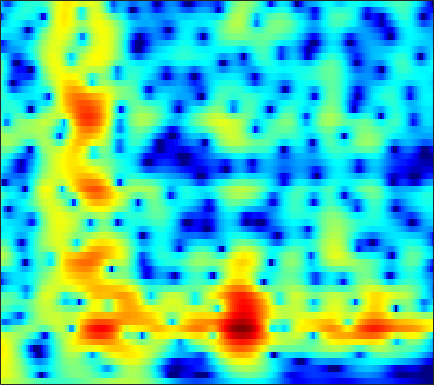

The table this chart was drawn from, first rows:
3.4569, 3.358, 3.1906, 2.9843, 2.8034, 2.5267, 2.2105, 1.9497, 1.5668, 1.1461, 0.69074, 0.32966, -0.17148, -0.68574, -1.0726, -1.5785, -2.0561, -2.383, -2.7651, -3.0743, -3.3016, -3.4196, -3.5093, -3.5353
5.156, 5.032, 4.795, 4.473, 4.174, 3.695, 3.117, 2.616, 1.847, 0.9508, -0.09037, -0.9826, -2.351, -3.978, -5.421, -7.773, -10.9, -14.17, -21.39, -24.47, -16.22, -12.78, -9.715, -7.561
4.944, 4.855, 4.632, 4.288, 3.953, 3.403, 2.737, 2.165, 1.309, 0.3547, -0.6912, -1.525, -2.686, -3.873, -4.753, -5.867, -6.83, -7.389, -7.84, -7.896, -7.578, -7.145, -6.391, -5.533
5.565, 5.454, 5.162, 4.712, 4.269, 3.544, 2.667, 1.912, 0.7798, -0.4944, -1.906, -3.05, -4.669, -6.373, -7.674, -9.354, -10.8, -11.51, -11.8, -11.27, -10.17, -9.16, -7.74, -6.34
6.366, 6.116, 5.635, 4.983, 4.377, 3.409, 2.259, 1.269, -0.2364, -1.966, -3.935, -5.569, -7.956, -10.6, -12.79, -16.05, -19.98, -23.22, -24.42, -20.09, -15.85, -13.25, -10.39, -7.996
6.553, 6.182, 5.559, 4.788, 4.109, 3.061, 1.832, 0.7688, -0.8717, -2.79, -5.035, -6.977, -9.953, -13.65, -17.13, -23.88, -43.63, -30.01, -22.29, -18.11, -14.77, -12.58, -9.947, -7.603
5.797, 5.436, 4.873, 4.218, 3.658, 2.815, 1.856, 1.057, -0.1001, -1.419, -2.923, -4.169, -5.923, -7.681, -8.871, -10.3, -11.44, -11.98, -12, -11.35, -10.26, -9.282, -7.88, -6.329
4.017, 3.738, 3.374, 3.019, 2.744, 2.36, 1.973, 1.653, 1.215, 0.7076, 0.06133, -0.5118, -1.378, -2.383, -3.241, -4.602, -6.277, -7.793, -10.48, -14.49, -19.02, -16.47, -10.56, -6.628
-2.491, -3.603, -4.294, -3.771, -2.997, -1.948, -1.184, -0.7741, -0.3685, -0.08844, 0.2532, 0.4609, 0.64, 0.6031, 0.4957, 0.3232, -0.07314, -0.6035, -1.528, -2.112, -1.905, -1.419, -0.618, 0.4173
-10.48, -12.87, -13.4, -12.2, -11.2, -9.989, -9.302, -9.303, -9.496, -8.845, -7.232, -5.708, -3.874, -2.393, -1.444, -0.4394, 0.3384, 0.81, 1.285, 1.659, 2.053, 2.367, 2.676, 2.989
-4.579, -5.239, -6.046, -6.889, -7.695, -8.984, -10.56, -12.1, -14.65, -15.25, -11.64, -8.749, -5.927, -3.711, -2.383, -0.9985, 0.03985, 0.7705, 1.674, 2.314, 2.644, 2.82, 3.045, 3.219
-1.647, -2.184, -2.76, -3.086, -3.388, -4.084, -4.747, -4.924, -4.924, -4.782, -4.226, -3.684, -2.829, -1.849, -1.032, -0.02101, 0.8579, 1.417, 2.048, 2.553, 2.878, 3.003, 3.038, 2.875
-0.683, -0.8018, -1.028, -1.322, -1.528, -1.777, -2.127, -2.444, -2.709, -2.817, -2.839, -2.699, -2.248, -1.544, -0.9087, 0.07831, 1.152, 1.865, 2.549, 3.027, 3.419, 3.545, 3.375, 2.822
-2.494, -2.133, -1.929, -2.052, -2.135, -2.236, -2.626, -3.266, -4.419, -5.885, -7.691, -9.119, -9.342, -7.112, -4.961, -2.443, -0.3541, 0.9461, 2.389, 3.403, 4.066, 4.32, 4.325, 4.051
-9.137, -8.267, -7.208, -6.313, -5.927, -5.783, -5.857, -6.114, -6.976, -8.362, -10.14, -11.61, -12.1, -9.889, -7.652, -4.779, -2.451, -1.168, 0.3422, 1.667, 2.571, 3.047, 3.544, 3.801
-17.15, -14.49, -12.03, -10.04, -8.975, -8.183, -7.769, -7.511, -7.373, -7.361, -7.354, -7.258, -6.803, -5.998, -5.282, -4.258, -3.075, -2.133, -1.004, -0.05015, 0.8267, 1.44, 2.177, 2.777
-12.61, -11.44, -9.848, -8.821, -8.328, -7.715, -7.421, -7.401, -7.38, -7.375, -7.264, -7.057, -6.65, -6.101, -5.493, -4.574, -3.73, -3.014, -2.011, -1.179, -0.3679, 0.26, 1.016, 1.787
-4.476, -4.591, -4.504, -4.658, -5.001, -5.398, -5.927, -6.627, -7.687, -8.739, -9.703, -9.981, -9.619, -8.59, -7.525, -5.938, -4.576, -3.83, -3.006, -2.269, -1.653, -1.241, -0.6879, 0.05716
1.29, 0.8709, 0.08609, -0.7066, -1.349, -2.591, -4.036, -5.296, -7.601, -10.85, -16.38, -25.35, -20.06, -12.32, -9.109, -6.518, -4.647, -3.639, -3.126, -3.133, -3.822, -4.952, -6.689, -6.94
2.942, 2.331, 1.296, 0.2697, -0.575, -2.016, -3.517, -4.623, -6.203, -7.616, -8.627, -8.82, -8.352, -7.343, -6.145, -4.612, -3.587, -2.919, -2.288, -2.365, -3.104, -3.957, -5.261, -5.717
1.283, 0.6345, -0.2892, -1.601, -2.679, -4.203, -6.267, -7.908, -9.947, -11.53, -11.52, -10.7, -9.044, -7.077, -5.88, -4.329, -2.896, -2.145, -1.181, -0.4805, 0.06269, 0.4262, 0.8398, 1.522
-2.018, -2.357, -2.928, -3.992, -4.923, -6.463, -8.749, -10.89, -14.97, -20.93, -19.62, -15.14, -11.2, -8.187, -6.405, -4.619, -2.946, -1.84, -0.7072, 0.3387, 1.302, 1.895, 2.564, 3.236
-6.023, -5.636, -5.55, -5.6, -6.045, -6.793, -7.585, -8.392, -9.308, -9.813, -9.759, -9.378, -8.351, -7.197, -6.28, -4.833, -3.562, -2.532, -1.216, -0.01506, 1.083, 1.8, 2.713, 3.369
-7.281, -6.75, -6.447, -6.367, -6.459, -6.744, -7.091, -7.404, -7.784, -8.156, -8.463, -8.631, -8.69, -8.444, -8.039, -7.062, -5.561, -4.401, -2.708, -1.037, 0.3784, 1.35, 2.459, 3.349
-5.983, -6.347, -6.673, -7.238, -7.335, -7.528, -7.761, -7.796, -8.08, -8.61, -9.409, -10.32, -12.36, -15.13, -17.15, -15.7, -10.89, -7.736, -4.561, -2.01, -0.04224, 1.218, 2.479, 3.522
-6.439, -8.018, -9.98, -11.37, -11.54, -10.79, -9.835, -9.175, -8.674, -8.474, -8.727, -9.166, -10.15, -11.34, -11.77, -10.78, -7.936, -5.859, -3.107, -0.9654, 0.8114, 1.902, 3.041, 3.868
-6.808, -9.864, -15.14, -25.24, -20.34, -14.74, -11.19, -9.742, -8.294, -7.314, -6.673, -6.3, -5.711, -5.248, -4.606, -3.618, -2.389, -1.329, -0.01115, 1.252, 2.377, 3.012, 3.72, 4.172
-3.798, -5.214, -7.024, -8.111, -8.613, -8.455, -8.068, -7.65, -7.042, -6.567, -5.946, -5.418, -4.629, -3.536, -2.725, -1.444, -0.2421, 0.6862, 1.794, 2.719, 3.433, 3.818, 4.083, 4.092
-2.101, -3.091, -4.385, -5.045, -5.749, -6.029, -6.595, -6.913, -7.527, -8.213, -8.584, -8.362, -7.286, -5.147, -3.488, -1.454, 0.485, 1.61, 2.95, 3.942, 4.534, 4.786, 4.732, 4.241
-5.273, -6.69, -7.688, -7.789, -7.513, -7.418, -7.627, -8.137, -9.499, -11.84, -17.3, -27.54, -16.43, -9.008, -5.53, -2.119, 0.3759, 1.918, 3.446, 4.635, 5.353, 5.62, 5.571, 4.966
-14.75, -22.32, -21.62, -15.52, -12.93, -11.6, -10.8, -10.78, -10.82, -11.1, -11.22, -10.86, -9.655, -7.543, -5.932, -3.668, -1.677, -0.3314, 1.222, 2.411, 3.34, 3.796, 4.144, 4.176
-9.208, -10.46, -11.64, -12.02, -12.33, -12.47, -12.86, -13.1, -13.39, -13.42, -12.78, -12.06, -10.57, -8.969, -7.55, -5.763, -3.928, -2.724, -1.194, 0.08533, 1.188, 1.875, 2.628, 3.216
-6.437, -7.347, -8.746, -9.927, -11.13, -12.61, -14.77, -16.5, -19.49, -21.26, -19.77, -17.45, -14.41, -11.66, -9.963, -7.721, -5.808, -4.406, -2.771, -1.289, 0.013, 0.8651, 1.895, 2.743
-4.631, -5.453, -6.583, -7.984, -9.117, -11.07, -13.38, -15.67, -19.21, -22.26, -20.72, -18.37, -15.42, -12.98, -11.27, -9.121, -7.041, -5.558, -3.708, -2.018, -0.5559, 0.4312, 1.561, 2.532
-3.115, -3.502, -4.025, -4.916, -5.604, -6.895, -8.263, -9.38, -10.88, -12.15, -13.24, -13.97, -14.53, -14.64, -13.39, -11.1, -8.206, -6.308, -4.008, -2.064, -0.5137, 0.5099, 1.557, 2.498
-1.321, -0.9321, -0.9134, -1.116, -1.531, -2.166, -3.063, -3.835, -5.037, -6.508, -8.486, -10.47, -14.59, -22.24, -19.57, -11.86, -7.353, -4.847, -2.469, -0.6858, 0.6225, 1.28, 1.99, 2.359
1.2, 1.527, 1.628, 1.586, 1.393, 1.074, 0.6057, 0.1558, -0.5076, -1.36, -2.272, -2.909, -3.707, -4.007, -3.707, -2.842, -1.508, -0.628, 0.5199, 1.261, 1.738, 1.784, 1.578, 0.8114
1.894, 1.564, 1.35, 1.088, 1.037, 0.8979, 0.8139, 0.7553, 0.6065, 0.4801, 0.3399, 0.2547, 0.186, 0.2821, 0.3454, 0.6984, 1, 1.285, 1.539, 1.617, 1.374, 1.058, 0.03508, -1.429
0.454, -0.5122, -1.426, -1.776, -1.645, -1.162, -0.5636, -0.1302, 0.322, 0.6921, 0.9359, 1.038, 1.232, 1.393, 1.549, 1.755, 1.94, 2.103, 2.15, 2.135, 1.844, 1.458, 0.6579, -0.4397
-2.831, -5.94, -11.66, -11.6, -8.122, -4.398, -2.252, -1.131, -0.1903, 0.3441, 0.6173, 0.7097, 0.8431, 0.925, 1.182, 1.432, 1.885, 2.194, 2.569, 2.833, 2.966, 2.86, 2.64, 2.149
-3.326, -5.116, -6.918, -7.274, -6.339, -4.671, -3.357, -2.7, -2.254, -2.309, -2.739, -3.193, -4.086, -4.693, -4.618, -3.874, -2.493, -1.58, -0.3146, 0.5718, 1.391, 1.776, 2.264, 2.541
-4.313, -4.228, -4.402, -4.313, -4.22, -4.137, -4.015, -4.152, -4.529, -5.347, -6.829, -8.539, -12.53, -20.29, -27.85, -14.06, -9.351, -6.904, -4.917, -3.483, -2.485, -1.659, -0.7983, 0.2632
-5.359, -4.694, -4.327, -4.18, -4.228, -4.377, -4.658, -4.91, -5.414, -6.117, -7.049, -8.004, -9.239, -10.17, -10.4, -9.763, -8.448, -7.744, -7.126, -6.933, -7.336, -7.463, -6.649, -4.242
-3.455, -3.898, -4.451, -5.279, -5.875, -6.458, -6.934, -7.064, -7.136, -7.17, -7.157, -7.183, -7.088, -7.039, -7.026, -6.674, -6.549, -6.635, -7.008, -8.316, -10.8, -14.68, -17.2, -8.812
-2.978, -4.434, -6.654, -9.286, -11.29, -13.64, -14.14, -13.54, -12.11, -10.8, -9.79, -9.08, -8.426, -7.788, -7.24, -6.669, -6.194, -5.793, -5.462, -5.254, -4.949, -4.562, -3.487, -1.792
-3.199, -5.151, -8.391, -12.54, -16.23, -23.68, -23.68, -19.8, -16.32, -14.32, -13.04, -12.34, -11.5, -10.48, -9.692, -8.607, -7.222, -6.225, -4.914, -3.569, -2.379, -1.422, -0.1264, 1.114
-2.397, -4.328, -7.029, -9.692, -11.64, -13.92, -15.25, -15.71, -15.97, -15.84, -15.85, -16.11, -16.19, -16.11, -15.19, -12.54, -9.697, -7.647, -5.142, -3.002, -1.185, -0.01503, 1.371, 2.593
-1.671, -3.482, -6.053, -8.614, -10.52, -13.17, -15.5, -16.63, -17.42, -17.54, -17.69, -18.26, -20.7, -26.89, -26.12, -16.57, -10.72, -7.533, -4.359, -1.837, 0.1993, 1.42, 2.784, 3.852
-2.15, -3.877, -6.355, -9.077, -11.45, -15.62, -22.45, -35.32, -24.45, -18.99, -16.18, -14.72, -13.45, -12.16, -10.88, -8.541, -5.929, -4.075, -1.785, 0.2061, 1.875, 2.91, 4.022, 4.798
-5.036, -6.53, -8.099, -9.602, -10.95, -12.62, -14.14, -14.69, -14.62, -13.31, -11.7, -10.54, -8.991, -7.49, -6.178, -4.544, -2.911, -1.674, -0.07753, 1.334, 2.612, 3.442, 4.26, 4.79
-13.35, -13.99, -13, -11.95, -11.37, -10.91, -10.67, -10.44, -10.01, -9.455, -8.719, -8.086, -7.019, -5.85, -4.975, -3.683, -2.305, -1.267, 0.04153, 1.275, 2.364, 3.049, 3.806, 4.339
-16.11, -16.61, -14.08, -11.84, -10.62, -9.764, -9.236, -9.051, -8.782, -8.642, -8.457, -8.146, -7.61, -6.769, -5.999, -4.657, -3.239, -2.21, -0.8146, 0.5102, 1.639, 2.394, 3.276, 3.954
-7.157, -7.725, -8.025, -8.016, -7.992, -7.899, -7.977, -8.206, -8.808, -9.624, -10.69, -11.52, -12.26, -11.55, -10.02, -7.823, -5.685, -4.169, -2.401, -0.8686, 0.5112, 1.451, 2.533, 3.448
-5.485, -5.934, -6.213, -6.358, -6.488, -6.57, -6.892, -7.282, -8.315, -9.905, -12.53, -15.85, -24.68, -21.51, -15.46, -10.8, -7.801, -6.125, -4.402, -2.888, -1.362, -0.2746, 1.169, 2.525
-9.48, -9.115, -8.055, -6.98, -6.297, -5.86, -5.703, -5.81, -6.16, -6.884, -7.843, -8.669, -9.445, -9.454, -8.87, -8.112, -7.599, -7.523, -7.451, -7.099, -5.736, -3.968, -1.384, 0.9491
-16.94, -13.1, -9.852, -7.892, -6.821, -5.902, -5.251, -4.965, -4.673, -4.629, -4.707, -4.828, -5.001, -5.25, -5.498, -6.061, -7.113, -8.462, -11.72, -20.23, -17.11, -9.541, -4.034, -0.4406
-8.457, -8.998, -9.225, -8.989, -8.64, -7.648, -6.684, -6, -5.321, -4.738, -4.357, -4.145, -4.044, -4.12, -4.377, -4.761, -5.254, -5.614, -6.153, -6.281, -5.339, -3.978, -1.837, 0.3164
-9.036, -11.39, -14.35, -15.34, -14.16, -11.67, -9.411, -8.002, -6.593, -5.583, -4.891, -4.563, -4.325, -4.238, -4.237, -4.317, -4.388, -4.388, -4.201, -3.667, -2.792, -1.919, -0.5814, 0.8665
